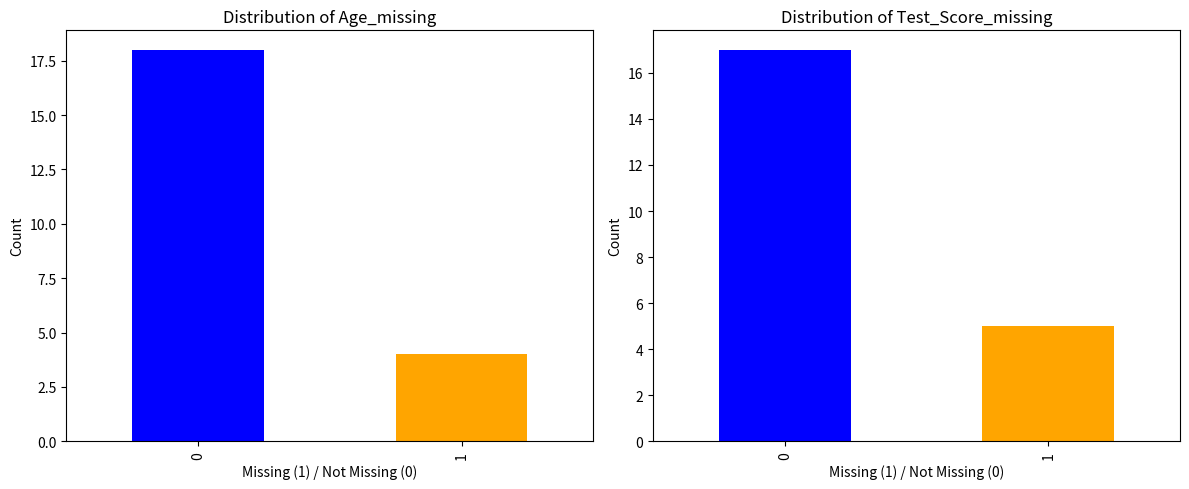
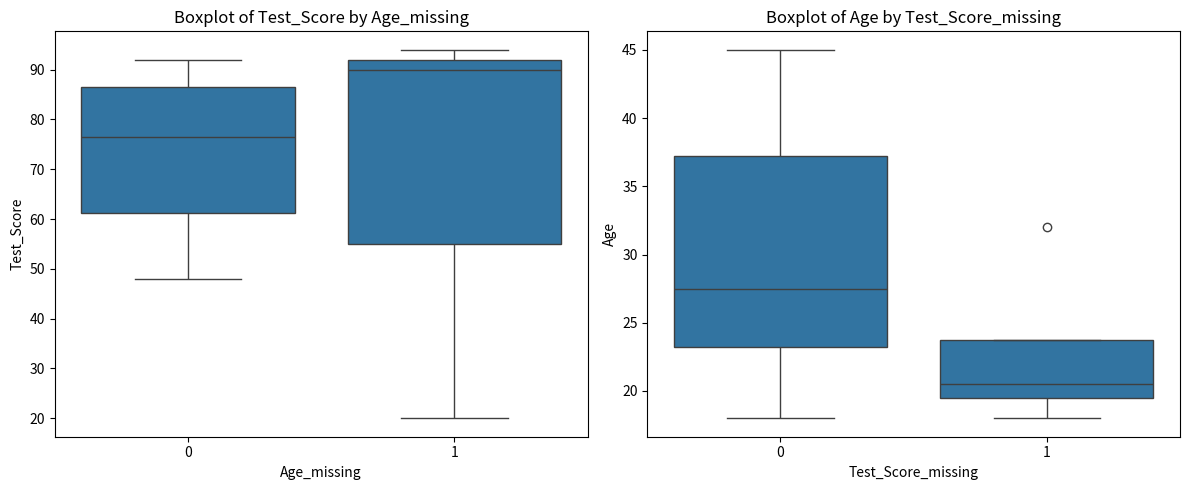

The script that saved these images, in order:
import pandas as pd
import numpy as np
import matplotlib.pyplot as plt

# Create a sample dataset with missing values
np.random.seed(42)

data = {'Age': [18, 20, None, 22, 21, 19, None, 23, 18, 24, 40, 41, 45, None, 34, None, 25, 30, 32, 24, 35, 38 ],
        'Test_Score': [85, None, 90, 92, None, 88, 94, 91, None, 87, 75, 78, 80, None, 74, 20, 50, 68, None, 58, 48, 59]}

df = pd.DataFrame(data)

# Create indicator variables for missing values
df['Age_missing'] = df['Age'].isnull().astype(int)
df['Test_Score_missing'] = df['Test_Score'].isnull().astype(int)

# Display the original dataset
print("Original Dataset:")
print(df)

# Impute missing values with a placeholder (e.g., mean or median)
df_imputed = df.copy()
df_imputed['Age'].fillna(df_imputed['Age'].mean(), inplace=True)
df_imputed['Test_Score'].fillna(df_imputed['Test_Score'].mean(), inplace=True)

# Display the dataset after imputation
print("\nDataset after Indicator Variable Imputation:")
print(df_imputed)

# Plot distribution charts for indicator variables
plt.figure(figsize=(12, 5))

plt.subplot(1, 2, 1)
plt.title("Distribution of Age_missing")
df['Age_missing'].value_counts().plot(kind='bar', color=['blue', 'orange'])
plt.xlabel("Missing (1) / Not Missing (0)")
plt.ylabel("Count")

plt.subplot(1, 2, 2)
plt.title("Distribution of Test_Score_missing")
df['Test_Score_missing'].value_counts().plot(kind='bar', color=['blue', 'orange'])
plt.xlabel("Missing (1) / Not Missing (0)")
plt.ylabel("Count")

plt.tight_layout()
plt.show()

import seaborn as sns

plt.figure(figsize=(12, 5))

plt.subplot(1, 2, 1)
sns.boxplot(x='Age_missing', y='Test_Score', data=df_imputed)
plt.title("Boxplot of Test_Score by Age_missing")

plt.subplot(1, 2, 2)
sns.boxplot(x='Test_Score_missing', y='Age', data=df_imputed)
plt.title("Boxplot of Age by Test_Score_missing")

plt.tight_layout()
plt.show()

